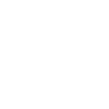
t = 0.00 s
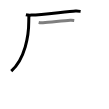
t = 2.50 s
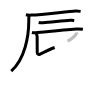
t = 5.25 s
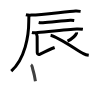
t = 7.75 s
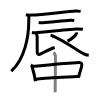
t = 10.50 s
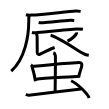
t = 13.00 s

The animated SVG that drew these frames (rendered in a browser with its animation timeline set to each time). Animation: 13 SMIL elements (animate=13); one cycle of 13.00 s.

<svg width="109px" height="109px" viewBox="0 0 px 109px" xmlns="http://www.w3.org/2000/svg" xmlns:xlink="http://www.w3.org/1999/xlink" xml:space="preserve" version="1.1"  baseProfile="full">
<path d="M25.9,14.73c1.45,0.38,4.11,0.47,5.56,0.38c11.75-0.72,37.78-3.74,44.05-4.07c2.41-0.13,3.87,0.18,5.08,0.38" style="fill:none;stroke:black;stroke-width:3;opacity:0">
  <animate attributeType="CSS" attributeName="opacity" from="0" to="1" begin="0s" dur="1s" repeatCount="0" fill="freeze" />
</path>
<path d="M28.86,15.55c0.05,1.5-0.1,3.87-0.1,6.03c0,13.9-3.52,36.92-17.52,49.56" style="fill:none;stroke:black;stroke-width:3;opacity:0">
  <animate attributeType="CSS" attributeName="opacity" from="0" to="1" begin="1s" dur="1s" repeatCount="0" fill="freeze" />
</path>
<path d="M38.67,22.47c1.13,0.24,3.2,0.31,4.33,0.24c7.2-0.42,20.09-2.06,27.27-2.45c1.87-0.1,3.02,0.11,3.96,0.23" style="fill:none;stroke:black;stroke-width:3;opacity:0">
  <animate attributeType="CSS" attributeName="opacity" from="0" to="1" begin="2s" dur="1s" repeatCount="0" fill="freeze" />
</path>
<path d="M31.93,32.48c1.08,0.3,3.05,0.38,4.12,0.3c6.85-0.52,33.38-3.66,40.78-3.75c1.79-0.02,5.16,0.14,6.05,0.29" style="fill:none;stroke:black;stroke-width:3;opacity:0">
  <animate attributeType="CSS" attributeName="opacity" from="0" to="1" begin="3s" dur="1s" repeatCount="0" fill="freeze" />
</path>
<path d="M35.86,33.58c1.37,1.1,1.28,1.58,1.28,3.15c0,7.46,0.09,14.55,0.09,15.81s1.01,2.48,2.92,1.53c1.91-0.95,11.94-5.66,14.5-6.6" style="fill:none;stroke:black;stroke-width:3;opacity:0">
  <animate attributeType="CSS" attributeName="opacity" from="0" to="1" begin="4s" dur="1s" repeatCount="0" fill="freeze" />
</path>
<path d="M76.58,32.38c0.02,0.2,0.05,0.53-0.05,0.82c-0.62,1.74-4.15,5.55-9,7.89" style="fill:none;stroke:black;stroke-width:3;opacity:0">
  <animate attributeType="CSS" attributeName="opacity" from="0" to="1" begin="5s" dur="1s" repeatCount="0" fill="freeze" />
</path>
<path d="M50.6,35.29c7.04,1.5,27.31,15.46,32.82,18.32c1.87,0.97,3.47,1.39,5.33,1.66" style="fill:none;stroke:black;stroke-width:3;opacity:0">
  <animate attributeType="CSS" attributeName="opacity" from="0" to="1" begin="6s" dur="1s" repeatCount="0" fill="freeze" />
</path>
<path d="M30.95,64.81c0.73,0.53,1.26,1.85,1.4,2.55c1,5.09,1.67,4.29,3.07,13.93" style="fill:none;stroke:black;stroke-width:3;opacity:0">
  <animate attributeType="CSS" attributeName="opacity" from="0" to="1" begin="7s" dur="1s" repeatCount="0" fill="freeze" />
</path>
<path d="M32.9,66.36c11.19-1.02,37.64-3.45,45.74-3.84c3.16-0.15,3.53,1.68,2.99,3.88c-0.76,3.1-1.89,6.1-2.9,9.97" style="fill:none;stroke:black;stroke-width:3;opacity:0">
  <animate attributeType="CSS" attributeName="opacity" from="0" to="1" begin="8s" dur="1s" repeatCount="0" fill="freeze" />
</path>
<path d="M35.84,79.24c9-1.02,31.73-2.1,44.33-3.06" style="fill:none;stroke:black;stroke-width:3;opacity:0">
  <animate attributeType="CSS" attributeName="opacity" from="0" to="1" begin="9s" dur="1s" repeatCount="0" fill="freeze" />
</path>
<path d="M53.38,52.75c1.11,0.43,1.78,1.94,2,2.8c0.22,0.86-0.22,30.95-0.22,36.66" style="fill:none;stroke:black;stroke-width:3;opacity:0">
  <animate attributeType="CSS" attributeName="opacity" from="0" to="1" begin="10s" dur="1s" repeatCount="0" fill="freeze" />
</path>
<path d="M25.85,94.35c1.17,0.46,1.87,1.04,3.04,0.92s44.89-5.41,52.13-6.33" style="fill:none;stroke:black;stroke-width:3;opacity:0">
  <animate attributeType="CSS" attributeName="opacity" from="0" to="1" begin="11s" dur="1s" repeatCount="0" fill="freeze" />
</path>
<path d="M71.11,80.75c6.35,3.04,16.41,12.5,18,17.24" style="fill:none;stroke:black;stroke-width:3;opacity:0">
  <animate attributeType="CSS" attributeName="opacity" from="0" to="1" begin="12s" dur="1s" repeatCount="0" fill="freeze" />
</path>
</svg>
